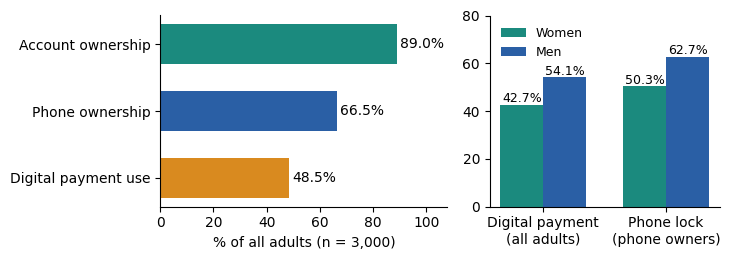

Recreate this plot in Python. (Note: this script raises an exception after producing the figure.)
"""Extra figures for the 12-page paper (all numbers from the paper's tables). Run from the project root."""
import matplotlib
matplotlib.use('Agg')
import matplotlib.pyplot as plt
import numpy as np
plt.rcParams['font.family'] = 'Times New Roman'
TEAL, BLUE, AMBER, NAVY, GREY = '#1B8A7E', '#2A5FA5', '#D98A1F', '#122B45', '#8A94A0'
OUT = 'Condensed/'


def clean(ax):
    for s in ('top', 'right'): ax.spines[s].set_visible(False)


def labels(ax, bars, fmt='{:.1f}%', dx=1.0, fs=10, horizontal=True):
    for b in bars:
        v = b.get_width() if horizontal else b.get_height()
        if horizontal: ax.text(v + dx, b.get_y() + b.get_height() / 2, fmt.format(v), va='center', fontsize=fs)
        else: ax.text(b.get_x() + b.get_width() / 2, v + dx, fmt.format(v), ha='center', fontsize=fs)


# 1 access vs use + gender
fig, (a, b) = plt.subplots(1, 2, figsize=(7.4, 2.7), gridspec_kw={'width_ratios': [1.25, 1]})
bars = a.barh(['Account ownership', 'Phone ownership', 'Digital payment use'], [89.0, 66.5, 48.5], color=[TEAL, BLUE, AMBER], height=0.6)
a.invert_yaxis(); a.set_xlim(0, 108); labels(a, bars); a.set_xlabel('% of all adults (n = 3,000)', fontsize=10); clean(a)
a.tick_params(labelsize=10)
x = np.arange(2); w = 0.35
b1 = b.bar(x - w / 2, [42.7, 50.3], w, color=TEAL, label='Women'); b2 = b.bar(x + w / 2, [54.1, 62.7], w, color=BLUE, label='Men')
b.set_xticks(x); b.set_xticklabels(['Digital payment\n(all adults)', 'Phone lock\n(phone owners)'], fontsize=10); b.set_ylim(0, 80)
labels(b, b1, dx=1, horizontal=False, fs=9); labels(b, b2, dx=1, horizontal=False, fs=9); b.legend(fontsize=9, frameon=False, loc='upper left'); clean(b); b.tick_params(labelsize=10)
plt.tight_layout(); plt.savefig(OUT + 'pfig_access_gender.png', dpi=220); plt.close()

# 2 device lock by group
cats = ['Age 15–24', 'Highest income quintile', 'Men', 'Women', 'Lowest income quintile', 'Age 60+']
vals = [75.7, 75.2, 62.7, 50.3, 40.6, 22.9]
fig, ax = plt.subplots(figsize=(7.0, 2.8))
bars = ax.barh(cats, vals, color=[TEAL, TEAL, BLUE, BLUE, AMBER, AMBER], height=0.62); ax.invert_yaxis(); ax.set_xlim(0, 92)
labels(ax, bars); ax.axvline(57.7, color=NAVY, ls='--', lw=1); ax.text(86, 5.6, 'dashed line: all phone owners, 57.7%', fontsize=9, color=NAVY, ha='right')
ax.set_xlabel('Phone has a PIN, password or fingerprint lock (% of phone owners)', fontsize=10); clean(ax); ax.tick_params(labelsize=10)
plt.tight_layout(); plt.savefig(OUT + 'pfig_lock_groups.png', dpi=220); plt.close()

# 3 exposure and sending money
fig, (a, b) = plt.subplots(1, 2, figsize=(7.2, 2.7))
bars = a.bar(['Payment users', 'Non-users'], [13.1, 4.3], color=[AMBER, BLUE], width=0.55); labels(a, bars, dx=0.3, horizontal=False, fs=11)
a.set_ylim(0, 17); a.set_ylabel('Reported an unsolicited\nmoney request (%)', fontsize=10); clean(a); a.tick_params(labelsize=10)
a.text(0.5, 15.2, 'adjusted odds ratio 3.45\n(2.24 to 5.30)', ha='center', fontsize=9.5, color=NAVY)
bars = b.bar(['With a lock\n(39 of 170)', 'Without a lock\n(6 of 49)'], [25.0, 8.9], color=[TEAL, GREY], width=0.55); labels(b, bars, dx=0.7, horizontal=False, fs=11)
b.set_ylim(0, 33); b.set_ylabel('Sent money after a\nrequest (%)', fontsize=10); clean(b); b.tick_params(labelsize=10)
b.text(0.5, 29.5, 'Fisher exact p = 0.11\n(not significant)', ha='center', fontsize=9.5, color=NAVY)
plt.tight_layout(); plt.savefig(OUT + 'pfig_exposure.png', dpi=220); plt.close()

# 4 payment use vs lock by group
cats = ['Women', 'Men', '15–24', '25–39', '40–59', '60+', 'Income Q1', 'Income Q5']
pay = [42.7, 54.1, 43.5, 51.3, 46.6, 56.6, 34.8, 67.4]; lock = [50.3, 62.7, 75.7, 62.7, 43.6, 22.9, 40.6, 75.2]
x = np.arange(len(cats)); w = 0.38
fig, ax = plt.subplots(figsize=(7.2, 2.9))
b1 = ax.bar(x - w / 2, pay, w, color=BLUE, label='Digital payment use (all adults)'); b2 = ax.bar(x + w / 2, lock, w, color=TEAL, label='Phone lock (phone owners)')
for bb in list(b1) + list(b2): ax.text(bb.get_x() + bb.get_width() / 2, bb.get_height() + 1, f'{bb.get_height():.0f}', ha='center', fontsize=8.5)
ax.set_xticks(x); ax.set_xticklabels(cats, fontsize=10); ax.set_ylim(0, 92); ax.set_ylabel('% of group', fontsize=10); ax.legend(fontsize=9, frameon=False, ncol=2, loc='upper left'); clean(ax)
ax.annotate('+33.7 points', xy=(5, 60), xytext=(5.15, 80), fontsize=9.5, color='#B8860B', ha='center', arrowprops=dict(arrowstyle='-', color='#B8860B'))
plt.tight_layout(); plt.savefig(OUT + 'pfig_gap_groups.png', dpi=220); plt.close()

# 5 published studies: themes
themes = ['Social engineering', 'Trust in counterparty or bank', 'Low awareness or literacy', 'Weak support or redress', 'Family and informal advice', 'Gender, age, vulnerability', 'Protective advice, design cues', 'Merchant and business harms']
counts = [5, 5, 5, 4, 4, 3, 2, 2]
fig, ax = plt.subplots(figsize=(7.0, 2.8))
bars = ax.barh(themes, counts, color=[TEAL] * 3 + [BLUE] * 2 + [AMBER] + [GREY] * 2, height=0.62); ax.invert_yaxis(); ax.set_xlim(0, 5.8)
for bb, v in zip(bars, counts): ax.text(v + 0.08, bb.get_y() + bb.get_height() / 2, f'{v} of 5', va='center', fontsize=10)
ax.set_xlabel('Number of the five published studies reporting the theme', fontsize=10); ax.set_xticks(range(0, 6)); clean(ax); ax.tick_params(labelsize=10)
plt.tight_layout(); plt.savefig(OUT + 'pfig_studies.png', dpi=220); plt.close()

# 6 finance scenarios
fig, ax = plt.subplots(figsize=(7.0, 2.9))
yrs = [1, 2, 3]
for lab, v, c, m in [('Conservative (fee INR 40,000)', [-36.80, -30.00, -17.44], AMBER, 'o'), ('Base (INR 50,000)', [-32.80, 0.00, 52.16], BLUE, 's'), ('Optimistic (INR 60,000)', [-24.00, 48.80, 173.16], TEAL, '^')]:
    ax.plot(yrs, v, marker=m, color=c, lw=2, label=lab)
    for k, (xx, yy) in enumerate(zip(yrs, v)):
        off = {'Conservative (fee INR 40,000)': (-0.2, -16), 'Base (INR 50,000)': (-0.2, 8), 'Optimistic (INR 60,000)': (-0.2, 8)}[lab] if k == 0 else (0.05, 7 if yy >= 0 else -15)
        ax.text(xx + off[0], yy + off[1], f'{yy:.1f}', fontsize=8.5, color=c)
ax.axhline(0, color=NAVY, lw=0.8); ax.set_xticks(yrs); ax.set_xticklabels(['Year 1', 'Year 2', 'Year 3'], fontsize=10); ax.set_xlim(0.8, 3.35); ax.set_ylim(-55, 195)
ax.set_ylabel('Operating surplus or deficit\n(INR lakh)', fontsize=10); ax.legend(fontsize=9, frameon=False, loc='upper left'); clean(ax)
plt.tight_layout(); plt.savefig(OUT + 'pfig_finance.png', dpi=220); plt.close()
print('figures ok')
